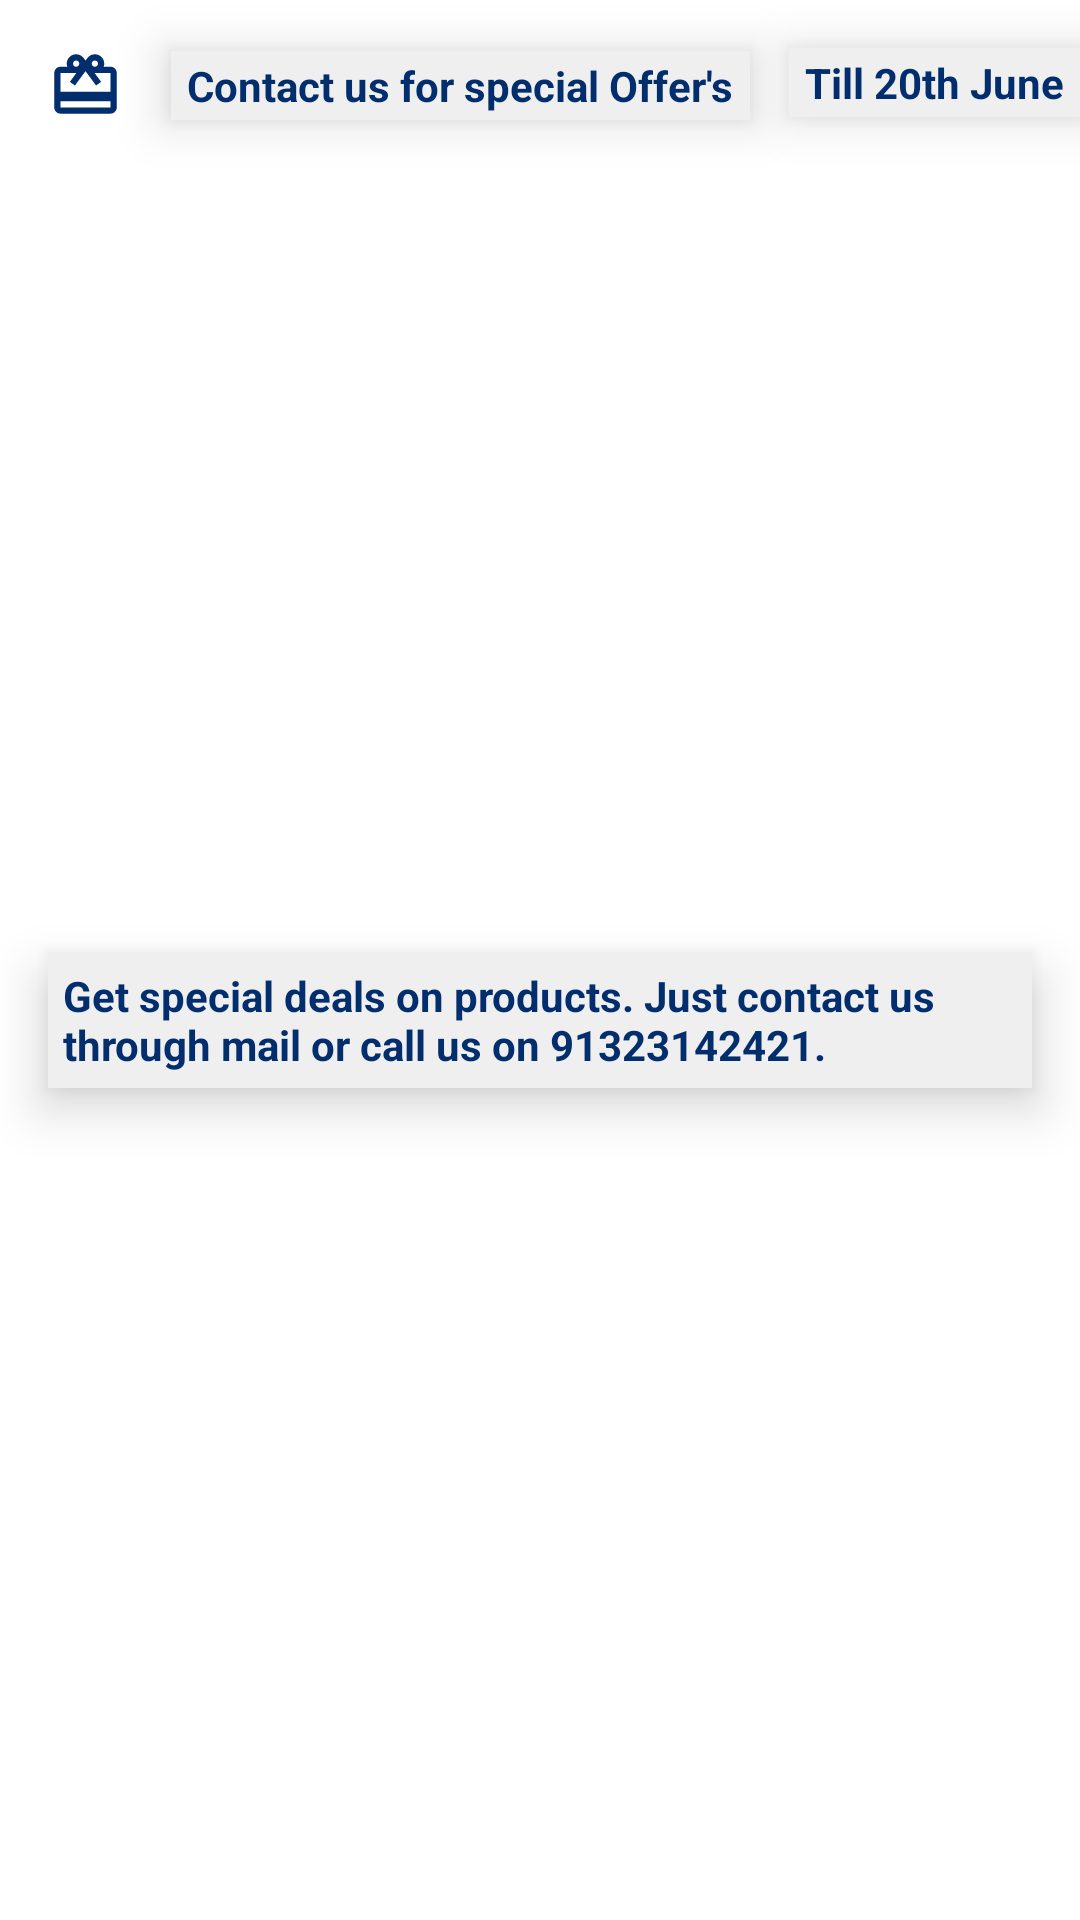

This screen was rendered from an Android layout file. Write that file and the resources it references.
<!-- AndroidManifest.xml: application theme AppTheme -->
<!-- res/layout/rewards_item_layout.xml -->
<?xml version="1.0" encoding="utf-8"?>
<androidx.constraintlayout.widget.ConstraintLayout xmlns:android="http://schemas.android.com/apk/res/android"
    xmlns:app="http://schemas.android.com/apk/res-auto"
    xmlns:tools="http://schemas.android.com/tools"
    android:layout_width="match_parent"
    android:layout_height="wrap_content"
    android:background="@color/colorAccent">


    <ImageView
        android:id="@+id/free_coupon"
        android:layout_width="25dp"
        android:layout_height="25dp"
        android:layout_marginStart="16dp"
        android:layout_marginTop="16dp"
        app:layout_constraintStart_toStartOf="parent"
        app:layout_constraintTop_toTopOf="parent"
        app:srcCompat="@drawable/ic_baseline_card_reward_24"
        app:tint="@color/colorLogoBlue" />

    <TextView
        android:id="@+id/coupon_title"
        android:layout_width="wrap_content"
        android:layout_height="wrap_content"
        android:layout_marginStart="16dp"
        android:padding="2dp"
        android:text=" Contact us for special Offer's "
        android:textColor="@color/colorLogoBlue"
        android:textStyle="bold"
        android:background="#EFEFEF"
        android:elevation="10dp"
        app:layout_constraintBottom_toBottomOf="@+id/free_coupon"
        app:layout_constraintStart_toEndOf="@+id/free_coupon"
        app:layout_constraintTop_toTopOf="@+id/free_coupon" />

    <TextView
        android:id="@+id/coupon_validity"
        android:layout_width="wrap_content"
        android:layout_height="wrap_content"
        android:layout_marginTop="16dp"
        android:background="#EFEFEF"
        android:padding="2dp"
        android:text=" Till 20th June "
        android:elevation="10dp"
        android:textColor="@color/colorPrimaryDark"
        android:textStyle="bold"
        app:layout_constraintEnd_toEndOf="parent"
        app:layout_constraintTop_toTopOf="parent" />

    <TextView
        android:id="@+id/coupon_body"
        android:layout_width="0dp"
        android:layout_height="wrap_content"
        android:layout_marginStart="16dp"
        android:layout_marginTop="16dp"
        android:layout_marginEnd="16dp"
        android:layout_marginBottom="16dp"
        android:gravity="left"
        android:elevation="10dp"
        android:padding="5dp"
        android:background="#EFEFEF"
        android:text="Get special deals on products. Just contact us through mail or call us on 91323142421."
        android:textColor="@color/colorLogoBlue"
        android:textStyle="bold"
        app:layout_constraintBottom_toBottomOf="parent"
        app:layout_constraintEnd_toEndOf="parent"
        app:layout_constraintStart_toStartOf="parent"
        app:layout_constraintTop_toBottomOf="@+id/coupon_title" />
</androidx.constraintlayout.widget.ConstraintLayout>
<!-- resources referenced by this layout -->
<resources>
  <color name="colorAccent">#FFFFFF</color>
  <color name="colorLogoBlue">#032E6E</color>
  <color name="colorPrimaryDark">#032E6E</color>
  <!-- drawable ic_baseline_card_reward_24 (drawable) -->
  <vector android:height="24dp" android:tint="#999999"
      android:viewportHeight="24" android:viewportWidth="24"
      android:width="24dp" xmlns:android="http://schemas.android.com/apk/res/android">
      <path android:fillColor="@android:color/white" android:pathData="M20,6h-2.18c0.11,-0.31 0.18,-0.65 0.18,-1 0,-1.66 -1.34,-3 -3,-3 -1.05,0 -1.96,0.54 -2.5,1.35l-0.5,0.67 -0.5,-0.68C10.96,2.54 10.05,2 9,2 7.34,2 6,3.34 6,5c0,0.35 0.07,0.69 0.18,1L4,6c-1.11,0 -1.99,0.89 -1.99,2L2,19c0,1.11 0.89,2 2,2h16c1.11,0 2,-0.89 2,-2L22,8c0,-1.11 -0.89,-2 -2,-2zM15,4c0.55,0 1,0.45 1,1s-0.45,1 -1,1 -1,-0.45 -1,-1 0.45,-1 1,-1zM9,4c0.55,0 1,0.45 1,1s-0.45,1 -1,1 -1,-0.45 -1,-1 0.45,-1 1,-1zM20,19L4,19v-2h16v2zM20,14L4,14L4,8h5.08L7,10.83 8.62,12 11,8.76l1,-1.36 1,1.36L15.38,12 17,10.83 14.92,8L20,8v6z"/>
  </vector>
  <style name="AppTheme" parent="Theme.AppCompat.Light.NoActionBar">
          
          <item name="colorPrimary">@color/colorPrimary</item>
          <item name="colorPrimaryDark">@color/colorPrimaryDark</item>
          <item name="colorAccent">@color/colorAccent</item>
      </style>
  <color name="colorPrimary">#032E6E</color>
</resources>
